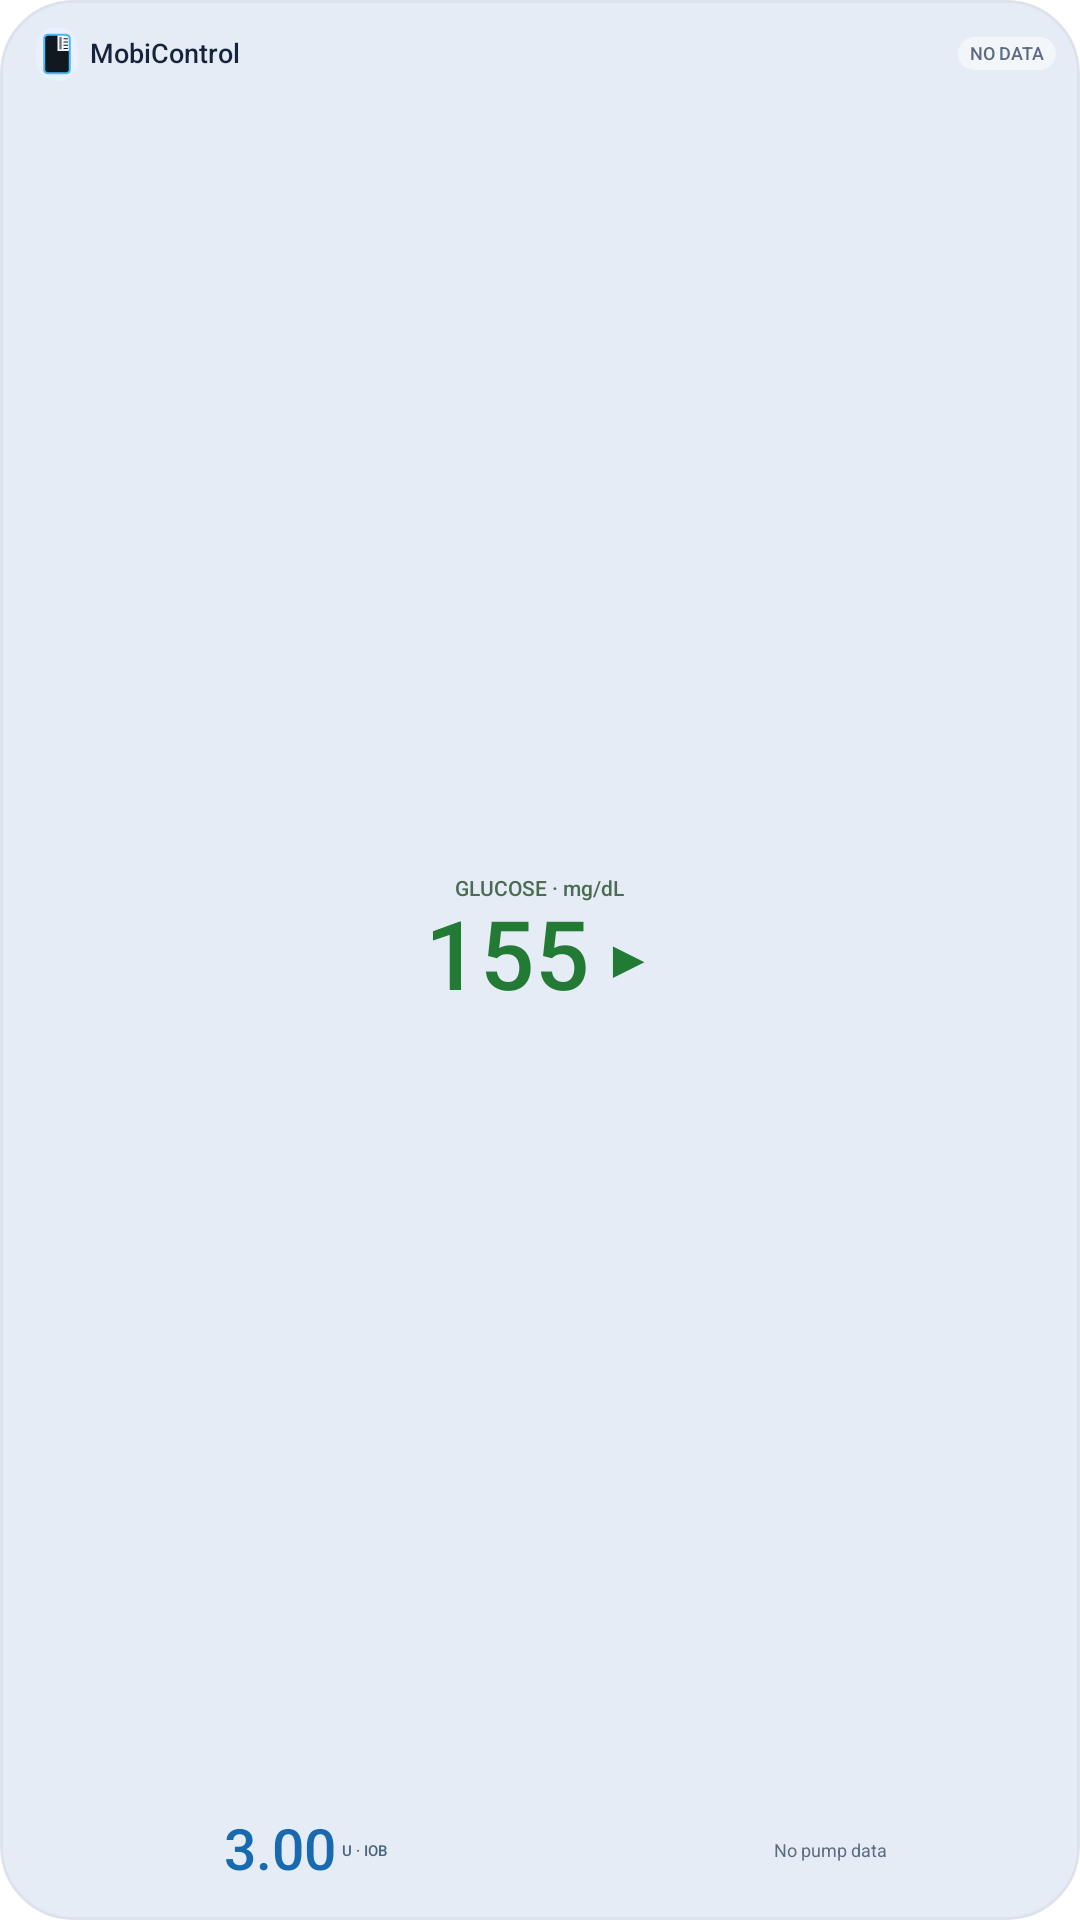

Here is an Android app screen rendered from its layout file. Give the layout XML and the strings, colors and styles it references.
<!-- AndroidManifest.xml: application theme Theme.WearX2 -->
<!-- res/layout/mobicontrol_cover_widget_compact.xml -->
<?xml version="1.0" encoding="utf-8"?>
<LinearLayout xmlns:android="http://schemas.android.com/apk/res/android"
    android:id="@android:id/background"
    android:clipToOutline="true"
    android:layout_width="match_parent"
    android:layout_height="match_parent"
    android:background="@drawable/mobicontrol_cover_widget_background"
    android:orientation="vertical"
    android:padding="@dimen/mobicontrol_widget_content_inset">

    <LinearLayout
        android:layout_width="match_parent"
        android:layout_height="20dp"
        android:gravity="center_vertical"
        android:orientation="horizontal">

        <ImageView
            android:id="@+id/widget_brand"
            android:layout_width="14dp"
            android:layout_marginStart="4dp"
            android:layout_height="18dp"
            android:background="@drawable/mobicontrol_widget_brand_badge"
            android:contentDescription="@string/mobicontrol_widget_name"
            android:padding="2dp"
            android:scaleType="fitCenter"
            android:src="@drawable/mobicontrol_widget_mark" />

        <TextView
            android:id="@+id/widget_title"
            android:layout_width="0dp"
            android:layout_height="wrap_content"
            android:layout_marginStart="4dp"
            android:layout_weight="1.2"
            android:includeFontPadding="false"
            android:maxLines="1"
            android:text="@string/mobicontrol_widget_name"
            android:textColor="#FF15243C"
            android:textSize="9sp"
            android:fontFamily="sans-serif-medium"
            android:textStyle="normal" />

        <LinearLayout
            android:id="@+id/widget_mode_chip"
            android:layout_width="wrap_content"
            android:layout_height="wrap_content"
            android:layout_marginEnd="3dp"
            android:gravity="center_vertical"
            android:orientation="horizontal"
            android:visibility="gone">

            <ImageView
                android:id="@+id/widget_mode_icon"
                android:layout_width="9dp"
                android:layout_height="9dp"
                android:contentDescription="@string/mobicontrol_widget_mode_description"
                android:src="@drawable/ic_widget_mode_standard" />

            <TextView
                android:id="@+id/widget_mode_label"
                android:layout_width="wrap_content"
                android:layout_height="wrap_content"
                android:layout_marginStart="1dp"
                android:includeFontPadding="false"
                android:maxLines="1"
                android:text="@string/mobicontrol_widget_mode_standard"
                android:textColor="#FF1976D2"
                android:textSize="5sp"
                android:fontFamily="sans-serif-medium" />
        </LinearLayout>

        <TextView
            android:id="@+id/widget_status"
            android:layout_width="wrap_content"
            android:layout_height="wrap_content"
            android:background="@drawable/mobicontrol_widget_status_badge"
            android:includeFontPadding="false"
            android:maxLines="1"
            android:paddingStart="4dp"
            android:paddingTop="2dp"
            android:paddingEnd="4dp"
            android:paddingBottom="2dp"
            android:text="@string/mobicontrol_widget_status_no_data"
            android:textColor="#FF5C6B80"
            android:textSize="6sp"
            android:fontFamily="sans-serif-medium"
            android:textStyle="normal" />
    </LinearLayout>

    <LinearLayout
        android:id="@+id/widget_bg_tile"
        android:layout_width="match_parent"
        android:layout_height="0dp"
        android:layout_marginTop="4dp"
        android:layout_weight="1"
        android:background="@drawable/mobicontrol_widget_glucose_tile"
        android:gravity="center"
        android:orientation="vertical"
        android:paddingStart="6dp"
        android:paddingEnd="6dp">

        <TextView
            android:id="@+id/widget_bg_label"
            android:layout_width="wrap_content"
            android:layout_height="wrap_content"
            android:includeFontPadding="false"
            android:maxLines="1"
            android:text="@string/mobicontrol_widget_glucose_label_preview"
            android:textColor="#FF4C6B52"
            android:textSize="7sp"
            android:fontFamily="sans-serif-medium"
            android:textStyle="normal" />

        <LinearLayout
            android:layout_width="wrap_content"
            android:layout_height="wrap_content"
            android:gravity="center_vertical"
            android:orientation="horizontal">

            <TextView
                android:id="@+id/widget_bg_value"
                android:layout_width="wrap_content"
                android:layout_height="wrap_content"
                android:includeFontPadding="false"
                android:maxLines="1"
                android:text="155"
                android:textColor="#FF237A35"
                android:textSize="32sp"
                android:fontFamily="sans-serif-medium"
                android:textStyle="normal" />

            <TextView
                android:id="@+id/widget_bg_trend"
                android:layout_width="wrap_content"
                android:layout_height="wrap_content"
                android:layout_marginStart="4dp"
                android:includeFontPadding="false"
                android:maxLines="1"
                android:text="▶"
                android:textColor="#FF237A35"
                android:textSize="18sp"
                android:fontFamily="sans-serif-medium"
                android:textStyle="normal" />
        </LinearLayout>
    </LinearLayout>

    <LinearLayout
        android:layout_width="match_parent"
        android:layout_height="30dp"
        android:layout_marginTop="4dp"
        android:baselineAligned="false"
        android:orientation="horizontal">

        <LinearLayout
            android:id="@+id/widget_iob_tile"
            android:layout_width="0dp"
            android:layout_height="match_parent"
            android:layout_marginEnd="3dp"
            android:layout_weight="1"
            android:background="@drawable/mobicontrol_widget_iob_tile"
            android:gravity="center"
            android:orientation="horizontal"
            android:paddingStart="5dp"
            android:paddingEnd="5dp">

            <TextView
                android:id="@+id/widget_iob_value"
                android:layout_width="wrap_content"
                android:layout_height="wrap_content"
                android:includeFontPadding="false"
                android:maxLines="1"
                android:text="3.00"
                android:textColor="#FF1769B0"
                android:textSize="19sp"
                android:fontFamily="sans-serif-medium"
                android:textStyle="normal" />

            <TextView
                android:id="@+id/widget_iob_label"
                android:layout_width="wrap_content"
                android:layout_height="wrap_content"
                android:layout_marginStart="2dp"
                android:includeFontPadding="false"
                android:maxLines="1"
                android:text="@string/mobicontrol_cover_widget_iob_suffix"
                android:textColor="#FF48647E"
                android:textSize="5sp"
                android:fontFamily="sans-serif-medium"
                android:textStyle="normal" />
        </LinearLayout>

        <TextView
            android:id="@+id/widget_freshness"
            android:layout_width="0dp"
            android:layout_height="match_parent"
            android:layout_marginStart="3dp"
            android:layout_weight="0.8"
            android:gravity="center"
            android:includeFontPadding="false"
            android:maxLines="2"
            android:text="@string/mobicontrol_widget_no_data"
            android:textAlignment="center"
            android:textColor="#FF5C6B80"
            android:textSize="6sp" />
    </LinearLayout>
</LinearLayout>
<!-- resources referenced by this layout -->
<resources>
  <dimen name="mobicontrol_widget_content_inset">8dp</dimen>
  <!-- drawable ic_widget_mode_standard (drawable) -->
  <?xml version="1.0" encoding="utf-8"?>
  <vector xmlns:android="http://schemas.android.com/apk/res/android"
      android:width="24dp"
      android:height="24dp"
      android:viewportWidth="24"
      android:viewportHeight="24">
      <path
          android:fillColor="#FF1976D2"
          android:pathData="M20.38,8.57l-1.23,1.85a8,8 0,0 1,-0.22,7.58H5.07A8,8 0,0 1,15.58,6.85l1.85,-1.23A10,10 0,0 0,3.35,19a2,2 0,0 0,1.72,1h13.85a2,2 0,0 0,1.74,-1 10,10 0,0 0,-0.27,-10.44zM10.59,15.41a2,2 0,0 0,2.83,0l5.66,-8.49 -8.49,5.66a2,2 0,0 0,0,2.83z" />
  </vector>
  <!-- drawable mobicontrol_cover_widget_background (drawable) -->
  <?xml version="1.0" encoding="utf-8"?>
  <shape xmlns:android="http://schemas.android.com/apk/res/android"
      android:shape="rectangle">
      <solid android:color="#FFE5ECF5" />
      <corners android:radius="@dimen/mobicontrol_cover_widget_outer_radius" />
      <stroke
          android:width="1dp"
          android:color="#FFDCE3EC" />
  </shape>
  <!-- drawable mobicontrol_widget_brand_badge (drawable) -->
  <?xml version="1.0" encoding="utf-8"?>
  <shape xmlns:android="http://schemas.android.com/apk/res/android" android:shape="rectangle">
      <solid android:color="#FFE9F0FF" />
      <corners android:radius="9dp" />
  </shape>
  <!-- drawable mobicontrol_widget_mark (drawable) -->
  <?xml version="1.0" encoding="utf-8"?>
  <vector xmlns:android="http://schemas.android.com/apk/res/android"
      android:width="24dp" android:height="36dp"
      android:viewportWidth="48" android:viewportHeight="72">
      
      <group android:translateX="-30" android:translateY="-18">
          <path android:fillColor="#FF101820"
              android:pathData="M39,21 L69,21 Q76,21 76,29 L76,80 Q76,87 69,87 L39,87 Q32,87 32,80 L32,29 Q32,21 39,21 Z" />
          <path android:fillColor="#FFF4F7F9"
              android:pathData="M55,21 L69,21 Q76,21 76,29 L76,49 L55,49 Z" />
          <path android:fillColor="#FF6F7479"
              android:pathData="M58,25 L62,25 L62,46 L58,46 Z" />
          <path android:fillColor="@android:color/transparent"
              android:pathData="M66,28 L72,28 M66,33.5 L72,33.5 M66,39 L72,39 M66,44.5 L72,44.5"
              android:strokeColor="#FF101820" android:strokeLineCap="round" android:strokeWidth="1.8" />
          <path android:fillColor="@android:color/transparent"
              android:pathData="M39,21 L69,21 Q76,21 76,29 L76,80 Q76,87 69,87 L39,87 Q32,87 32,80 L32,29 Q32,21 39,21 Z"
              android:strokeColor="#FF49B8F4" android:strokeLineJoin="round" android:strokeWidth="3.5" />
      </group>
  </vector>
  <!-- drawable mobicontrol_widget_status_badge (drawable) -->
  <?xml version="1.0" encoding="utf-8"?>
  <shape xmlns:android="http://schemas.android.com/apk/res/android" android:shape="rectangle">
      <solid android:color="#FFF2F5F9" />
      <corners android:radius="10dp" />
  </shape>
  <string name="mobicontrol_cover_widget_iob_suffix">U · IOB</string>
  <string name="mobicontrol_widget_glucose_label_preview">GLUCOSE · mg/dL</string>
  <string name="mobicontrol_widget_mode_description">Control-IQ mode</string>
  <string name="mobicontrol_widget_mode_standard">Standard</string>
  <string name="mobicontrol_widget_name">MobiControl</string>
  <string name="mobicontrol_widget_no_data">No pump data</string>
  <string name="mobicontrol_widget_status_no_data">NO DATA</string>
  <dimen name="mobicontrol_cover_widget_outer_radius">24dp</dimen>
</resources>
